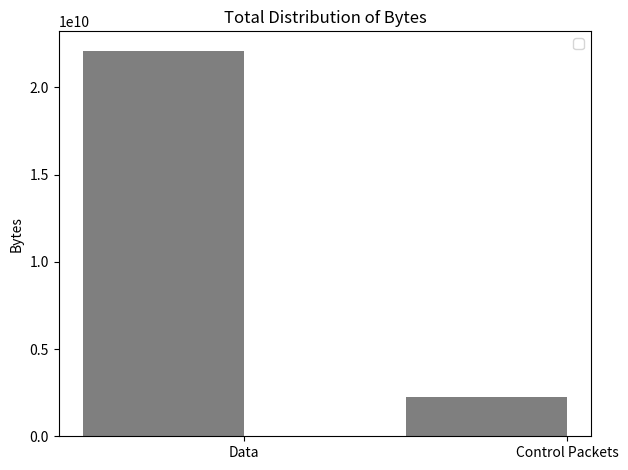

The matplotlib source for this figure:
"""
Bar chart demo with pairs of bars grouped for easy comparison.
"""
import numpy as np
import matplotlib.pyplot as plt


n_groups = 2


usage = (22109839582, 2228349447)

fig, ax = plt.subplots()

index = np.arange(n_groups)
bar_width = 0.5

opacity = 0.5
error_config = {'ecolor': '0.3'}

rects1 = plt.bar(index, usage, bar_width,
                 alpha=opacity,
                 color='black',
                 error_kw=error_config)

plt.xlabel('')
plt.ylabel('Bytes')
plt.title('Total Distribution of Bytes')
plt.xticks(index + (bar_width/2), ('Data', 'Control Packets'))
plt.legend()

plt.tight_layout()
plt.show()
